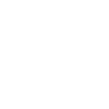
t = 0.00 s
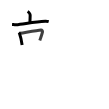
t = 3.75 s
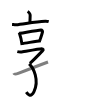
t = 7.50 s
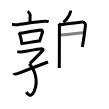
t = 11.50 s
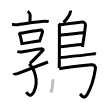
t = 15.25 s
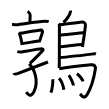
t = 19.00 s

The animated SVG that drew these frames (rendered in a browser with its animation timeline set to each time). Animation: 19 SMIL elements (animate=19); one cycle of 19.00 s.

<svg width="109px" height="109px" viewBox="0 0 px 109px" xmlns="http://www.w3.org/2000/svg" xmlns:xlink="http://www.w3.org/1999/xlink" xml:space="preserve" version="1.1"  baseProfile="full">
<path d="M27.6,11.5c0.96,0.52,2.55,2.53,2.55,3.56c0,3.81-0.3,4.52-0.13,7.74" style="fill:none;stroke:black;stroke-width:3;opacity:0">
  <animate attributeType="CSS" attributeName="opacity" from="0" to="1" begin="0s" dur="1s" repeatCount="Indefinite" fill="freeze" />
</path>
<path d="M12.05,24.42c0.94,0.06,3.08,0.38,3.99,0.31c7.37-0.64,18.68-3,29.18-3.44c1.54-0.06,2.33,0.03,3.49,0.39" style="fill:none;stroke:black;stroke-width:3;opacity:0">
  <animate attributeType="CSS" attributeName="opacity" from="0" to="1" begin="1s" dur="1s" repeatCount="Indefinite" fill="freeze" />
</path>
<path d="M18.84,32.51c0.24,0.23,0.48,0.42,0.59,0.7c0.83,2.25,2.11,7.7,2.68,11.75" style="fill:none;stroke:black;stroke-width:3;opacity:0">
  <animate attributeType="CSS" attributeName="opacity" from="0" to="1" begin="2s" dur="1s" repeatCount="Indefinite" fill="freeze" />
</path>
<path d="M20.33,33.29c5.86-0.94,17.55-2.95,20.58-3.27c1.11-0.12,1.77,1.17,1.61,1.86c-0.66,2.84-1.33,4.48-2.73,8.57" style="fill:none;stroke:black;stroke-width:3;opacity:0">
  <animate attributeType="CSS" attributeName="opacity" from="0" to="1" begin="3s" dur="1s" repeatCount="Indefinite" fill="freeze" />
</path>
<path d="M22.35,43.47c3.55-0.36,14.04-2.31,18.54-2.67" style="fill:none;stroke:black;stroke-width:3;opacity:0">
  <animate attributeType="CSS" attributeName="opacity" from="0" to="1" begin="4s" dur="1s" repeatCount="Indefinite" fill="freeze" />
</path>
<path d="M17.32,51.62c0.87,0.21,2.52,0.53,3.83,0.35c1.6-0.22,18.89-3.22,20.42-3.22c1.52,0,2.32,1.11,0.8,2.34c-1.84,1.49-5.61,6.16-12.42,12.18" style="fill:none;stroke:black;stroke-width:3;opacity:0">
  <animate attributeType="CSS" attributeName="opacity" from="0" to="1" begin="5s" dur="1s" repeatCount="Indefinite" fill="freeze" />
</path>
<path d="M29.12,63.91C33.5,67.75,39.49,80.36,34,91.6c-3.25,6.65-6.5,2.4-7.75,0.56" style="fill:none;stroke:black;stroke-width:3;opacity:0">
  <animate attributeType="CSS" attributeName="opacity" from="0" to="1" begin="6s" dur="1s" repeatCount="Indefinite" fill="freeze" />
</path>
<path d="M13.75,73.17c0.73,1.6,3.16,0.76,4.44,0.26C27,70,36,66.5,48,62" style="fill:none;stroke:black;stroke-width:3;opacity:0">
  <animate attributeType="CSS" attributeName="opacity" from="0" to="1" begin="7s" dur="1s" repeatCount="Indefinite" fill="freeze" />
</path>
<path d="M70.54,10.66c0.02,0.29,0.04,0.75-0.04,1.16c-0.49,2.42-3.31,7.61-7.17,10.63" style="fill:none;stroke:black;stroke-width:3;opacity:0">
  <animate attributeType="CSS" attributeName="opacity" from="0" to="1" begin="8s" dur="1s" repeatCount="Indefinite" fill="freeze" />
</path>
<path d="M58.8,23.54c0.33,0.4,0.6,0.94,0.6,1.6c0,6.69,0.04,32.38-0.17,42.89" style="fill:none;stroke:black;stroke-width:3;opacity:0">
  <animate attributeType="CSS" attributeName="opacity" from="0" to="1" begin="9s" dur="1s" repeatCount="Indefinite" fill="freeze" />
</path>
<path d="M59.81,24.77c1.55,0,21-2.93,22.51-2.83c2.24,0.15,3.33,1.99,3.13,3.71c-0.12,1.06-1.64,13.2-3.08,21.31" style="fill:none;stroke:black;stroke-width:3;opacity:0">
  <animate attributeType="CSS" attributeName="opacity" from="0" to="1" begin="10s" dur="1s" repeatCount="Indefinite" fill="freeze" />
</path>
<path d="M60.06,35.18c1.9,0.12,21.6-2.54,23.75-2.4" style="fill:none;stroke:black;stroke-width:3;opacity:0">
  <animate attributeType="CSS" attributeName="opacity" from="0" to="1" begin="11s" dur="1s" repeatCount="Indefinite" fill="freeze" />
</path>
<path d="M59.97,46.84c3.88-0.13,17.55-2.3,22.38-2.31" style="fill:none;stroke:black;stroke-width:3;opacity:0">
  <animate attributeType="CSS" attributeName="opacity" from="0" to="1" begin="12s" dur="1s" repeatCount="Indefinite" fill="freeze" />
</path>
<path d="M59.69,57.63c8.79-0.88,28.24-2.97,32.01-3.52c1.32-0.19,3.55-0.37,4.21-0.11" style="fill:none;stroke:black;stroke-width:3;opacity:0">
  <animate attributeType="CSS" attributeName="opacity" from="0" to="1" begin="13s" dur="1s" repeatCount="Indefinite" fill="freeze" />
</path>
<path d="M59.24,68.75c9.1-1.63,26.63-3.42,31.67-3.9c3.28-0.31,4.97,0.89,4.38,4.57C93.65,79.66,91.5,87,87.36,94.17c-3.47,6.01-5.97,1.04-7.3-0.24" style="fill:none;stroke:black;stroke-width:3;opacity:0">
  <animate attributeType="CSS" attributeName="opacity" from="0" to="1" begin="14s" dur="1s" repeatCount="Indefinite" fill="freeze" />
</path>
<path d="M52.77,79.23c0.4,3.71-0.79,11.16-1.96,13.44" style="fill:none;stroke:black;stroke-width:3;opacity:0">
  <animate attributeType="CSS" attributeName="opacity" from="0" to="1" begin="15s" dur="1s" repeatCount="Indefinite" fill="freeze" />
</path>
<path d="M59.07,78.24c2.18,2.28,4.25,8.27,4.79,11.62" style="fill:none;stroke:black;stroke-width:3;opacity:0">
  <animate attributeType="CSS" attributeName="opacity" from="0" to="1" begin="16s" dur="1s" repeatCount="Indefinite" fill="freeze" />
</path>
<path d="M68.73,75.29c1.68,1.87,4.32,7.51,4.75,10.26" style="fill:none;stroke:black;stroke-width:3;opacity:0">
  <animate attributeType="CSS" attributeName="opacity" from="0" to="1" begin="17s" dur="1s" repeatCount="Indefinite" fill="freeze" />
</path>
<path d="M76.91,73.73c2.16,1.4,5.57,5.59,6.11,7.64" style="fill:none;stroke:black;stroke-width:3;opacity:0">
  <animate attributeType="CSS" attributeName="opacity" from="0" to="1" begin="18s" dur="1s" repeatCount="Indefinite" fill="freeze" />
</path>
</svg>
